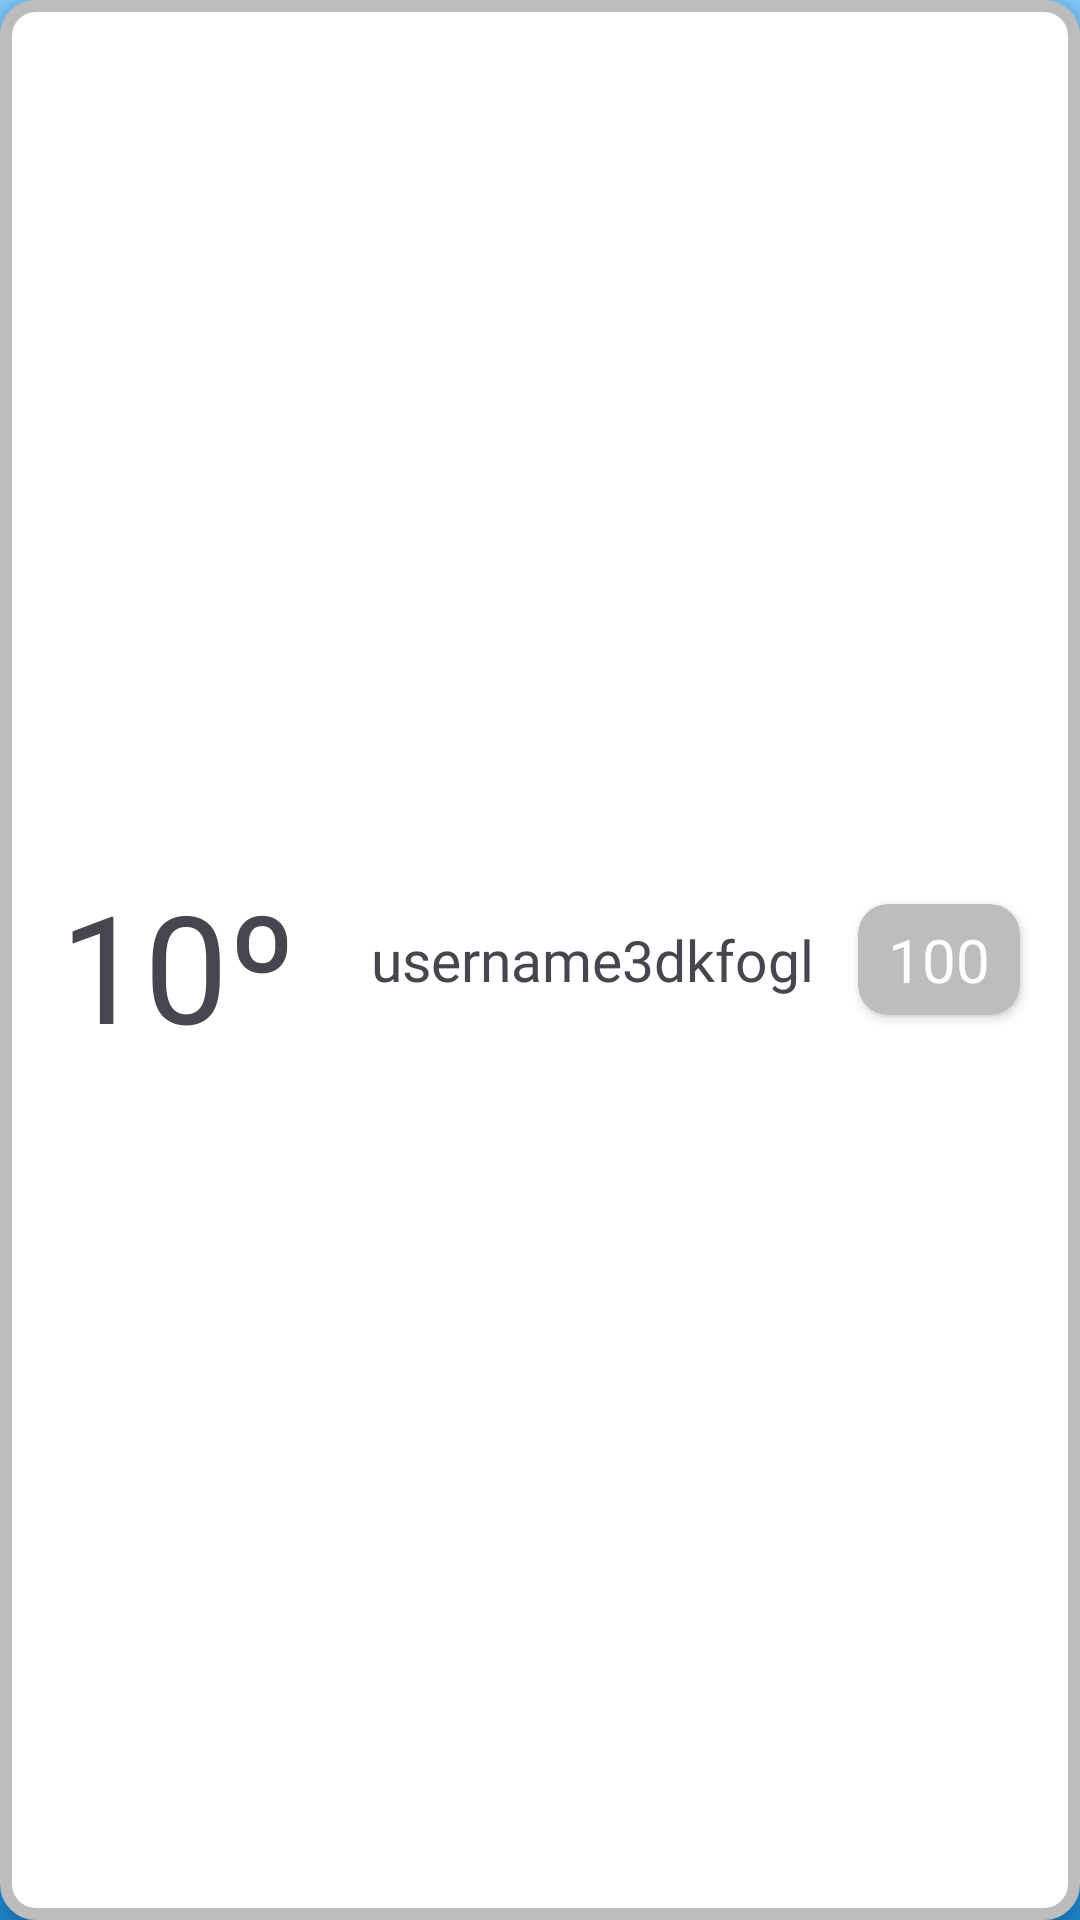

The Android layout XML behind this screen, and the referenced resources:
<!-- AndroidManifest.xml: application theme Theme.GeoSkillsPesquisa -->
<!-- res/layout/rank_recycler_item.xml -->
<?xml version="1.0" encoding="utf-8"?>
<LinearLayout xmlns:android="http://schemas.android.com/apk/res/android"
    android:layout_width="match_parent"
    android:layout_height="wrap_content"
    xmlns:app="http://schemas.android.com/apk/res-auto"
    android:layout_marginHorizontal="10dp"
    android:background="@drawable/rank_item_bg"
    android:elevation="5dp"
    android:layout_marginTop="10dp"
    android:layout_marginBottom="4dp"
    android:orientation="horizontal"
    android:padding="10dp">

    <ImageView
        android:id="@+id/img_medal_rank"
        android:layout_width="55dp"
        android:layout_height="60dp"
        android:layout_marginHorizontal="10dp"
        android:adjustViewBounds="true"
        android:padding="5dp"
        android:src="@drawable/medal_1"
        android:visibility="gone" />

    <TextView
        android:id="@+id/text_position_rank"
        android:layout_width="wrap_content"
        android:layout_height="60dp"
        android:layout_marginHorizontal="10dp"
        android:fontFamily="@font/plumpfull"
        android:text="10º"
        android:layout_gravity="center_vertical"
        android:textSize="50sp"
        android:layout_marginTop="-2dp"
        />

    <TextView
        android:id="@+id/text_name_user_rank"
        android:layout_height="wrap_content"
        android:layout_weight="1"
        android:layout_width="wrap_content"
        android:text="username3dkfogldkfkf"
        android:textSize="19dp"
        android:textAlignment="center"
        android:maxLength="15"
        android:fontFamily="@font/plumpfull"
        android:layout_gravity="center"/>

    <androidx.cardview.widget.CardView
        android:id="@+id/card_view_rank"
        android:layout_width="wrap_content"
        android:layout_height="wrap_content"
        app:cardBackgroundColor="@color/gray"
        android:layout_marginEnd="10dp"
        app:cardCornerRadius="10dp"
        android:layout_gravity="center"
        app:contentPaddingBottom="5dp"
        app:contentPaddingTop="5dp"
        app:contentPaddingLeft="10dp"
        android:textAlignment="center"
        app:contentPaddingRight="10dp"


        >

        <TextView
            android:id="@+id/text_points_rank"
            android:layout_width="wrap_content"
            android:layout_height="wrap_content"
            android:text="100"
            android:textSize="20dp"
            android:textColor="@color/white"
            android:fontFamily="@font/plumpfull"/>


    </androidx.cardview.widget.CardView>




</LinearLayout>
<!-- resources referenced by this layout -->
<resources>
  <color name="gray">#BDBDBD</color>
  <color name="white">#FFFFFFFF</color>
  <!-- drawable medal_1: png bitmap (drawable, 31956 bytes) -->
  <!-- drawable rank_item_bg (drawable) -->
  <?xml version="1.0" encoding="utf-8"?>
  <shape xmlns:android="http://schemas.android.com/apk/res/android">
      <solid
          android:color="@color/white"/>
      <corners
          android:radius="10dp"/>
      <stroke
          android:color="@color/gray"
          android:width="4dp"/>
  
  </shape>
  <style name="Theme.GeoSkillsPesquisa" parent="Base.Theme.GeoSkillsPesquisa" />
  <style name="Base.Theme.GeoSkillsPesquisa" parent="Theme.Material3.DayNight.NoActionBar">
          <item name="android:windowBackground">@drawable/bg_gradiente_activity</item>
          <item name="android:navigationBarColor">#000</item>
          <item name="windowSplashScreenAnimatedIcon">@drawable/bg_transparent</item>
          <item name="statusBarBackground">@color/blue_dark</item>
          <item name="android:statusBarColor">@color/blue_dark</item>
      </style>
  <!-- drawable bg_gradiente_activity (drawable) -->
  <?xml version="1.0" encoding="utf-8"?>
  <shape xmlns:android="http://schemas.android.com/apk/res/android">
  
      <gradient
          android:type="linear"
          android:startColor="#84CEFF"
          android:endColor="#1F8DD6"
          android:angle="-90"
          />
  
  </shape>
  <color name="blue_dark">#3598DB</color>
</resources>
